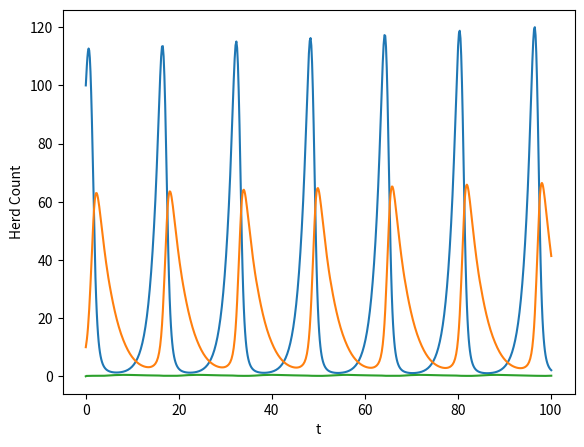

Source code (Python):
####################################################################
 ######## Runge-Kutta ODE solver with Cash-Karp 4th-5th order params

def pagerkck4(feval,x0,tstart,tfinal,dt,order = 4,tol=10**-2,errtol = 10**-20):
   # INITIALIZE ARRAY OF CASH-KARP FACTORS
   ck_a = np.array([[0],[1/5.],[3/10.],[3/5.],[1.],[7/8.]])
   ck_b = np.array([[0,0,0,0,0],
               [1/5.,0,0,0,0],
               [3/40.,9/40.,0,0,0],
               [3/10.,-9/10.,6/5.,0,0],
               [-11/54.,5/2.,-70/27.,35/27.,0],
               [1631/55296.,175/512.,575/13824.,44275/110592.,253/4096.]])
   ck_c =  np.array([[37/378.],[0.],[250/621.],[125/594.],[0.],[512/1771.]])
   ck_cs = np.array([[2825/27648.],[0.],[18575/48384.],[13525/55296.],[277/14336.],[1/4.]])
   
   ck_a = ck_a[range(0,order),:]
   ck_b = ck_b[range(0,order),][:,range(0,order)]
   ck_c = ck_c[range(0,order),:]
   ck_cs = ck_cs[range(0,order),:]
   
   #initialize time vector
   tvec=[tstart]
   #initialize x, initialize solution matrix xsol
   x0 = np.array([x0]).T
   x=x0
   xsol = np.empty((len(x0),0),float)
   xsol = np.append(xsol,x0,axis=1)
   ts = [0]
   
   # SINCE THIS FUNCTION USES ADAPTIVE TIMESTEPPING
   # THE TIME VECTOR IS NOT DEFINED INITIALLY
   t = tstart
   h = dt
   errvec = []
   while t < tfinal:
      if round(t,1) == round(t,2): print( "t: " + str(round(t,1)) + ", h: " + str(round(h,3)))
      ## RESET VALUES
      error = tol*1.01
      errloop = 0
      while errloop == 0:
         # EVALUATE STAGES
         f = np.empty((0,1),float)
         for fn in feval:
            f = np.append(f,fn(x,t))
         
         k = np.array([h*f]).T
         
         # LOOPS THROUGH ALL K VALUES DEPENDING ON ORDER OF FUNCTION
         for klev in range(1,order):
            # CALCULATES F FOR ALL FUNCTIONS IN FEVAL
            f = np.empty((0,1),float)
            # EVALUATES F DEPENDING ON LEVEL OF K
            for fn in feval:
               cb = np.array([ck_b[klev,range(0,klev)]])
               ca = ck_a[klev]
               kev = k[:,range(0,klev)]
               f = np.append(f,fn(x+np.array([np.sum(cb*kev,axis=1)]).T,t+ca*h))
            
            f = np.array([f]).T
            k = np.append(k,h*f,axis = 1)
            # End for klev
         
         # CALCULATE x values
         xnew = np.sum(x + np.array([np.sum(ck_c.T*k,axis = 1)]).T,axis = 1)
         xs = np.sum(x + np.array([np.sum(ck_cs.T*k,axis=1)]).T , axis = 1)
         
         # ESTIMATE ERROR
         abserror = np.absolute(xnew-xs)
         relerror = np.zeros((len(x0),1))
         for i in range(0,len(xnew)): 
            if xnew[i] > errtol: relerror[i] = np.absolute((xnew[i] - xs[i])/xnew[i])
         
         error = np.amin([np.amax(abserror),np.amax(relerror)])
         
         # ADJUST H BASED ON ERROR
         hnew = h*(tol/error)**(0.2)
         if hnew > h*1.2: hnew=h*1.2
         h = hnew
         if hnew >= h: errloop = 1
         
         #print 'error: ' + str(error)
         ### End while errloop = 0
      
      # UPDATE ALL VALUES FOR NEXT TIMESTEP
      h = hnew
      x = np.reshape(xnew,(-1,1))
      xsol = np.append(xsol,x,axis = 1)
      t = t + h 
      tvec = tvec + [t]
      ts = ts + [h]
      ### End while time < tfinal
      
   return tvec,xsol,ts

######## Solver ends here
################################################



################################################
######## Define inputs for the pred-prey model

import numpy as np
# For pi
import math
# for plotting
import matplotlib.pyplot as plt

a = 1    # 1    # 5
b = 0.5  # 0.5  # 1
c = 0.05 # 0.05 # 1
d = 0.02 # 0.02 # 1

feval = [lambda x,t: a*x[0,0]-c*x[0,0]*x[1,0], 
      lambda x,t: d*x[0,0]*x[1,0]-b*x[1,0]]
x0 =  [100,10]
tstart = 0
tfinal = 100
dt = (tfinal-tstart)/1000.
order = 5
tol=10**-5
errtol = 10**-20

######## End function input here
################################################

################################################
######## test solver with function here:

tvecf,xsolf,tsf = pagerkck4(feval,x0,tstart,tfinal,dt,order = order)
fig = plt.figure()
axes = fig.add_axes([0.1, 0.1, 0.8, 0.8])
axes.set_xlabel('t')
axes.set_ylabel('Herd Count')

pred = xsolf[0,:]
prey = xsolf[1,:]
axes.plot(tvecf,pred,label = "pred")
axes.plot(tvecf,prey,label = "prey")
axes.plot(tvecf,tsf,label = "ts")

plt.show() 


